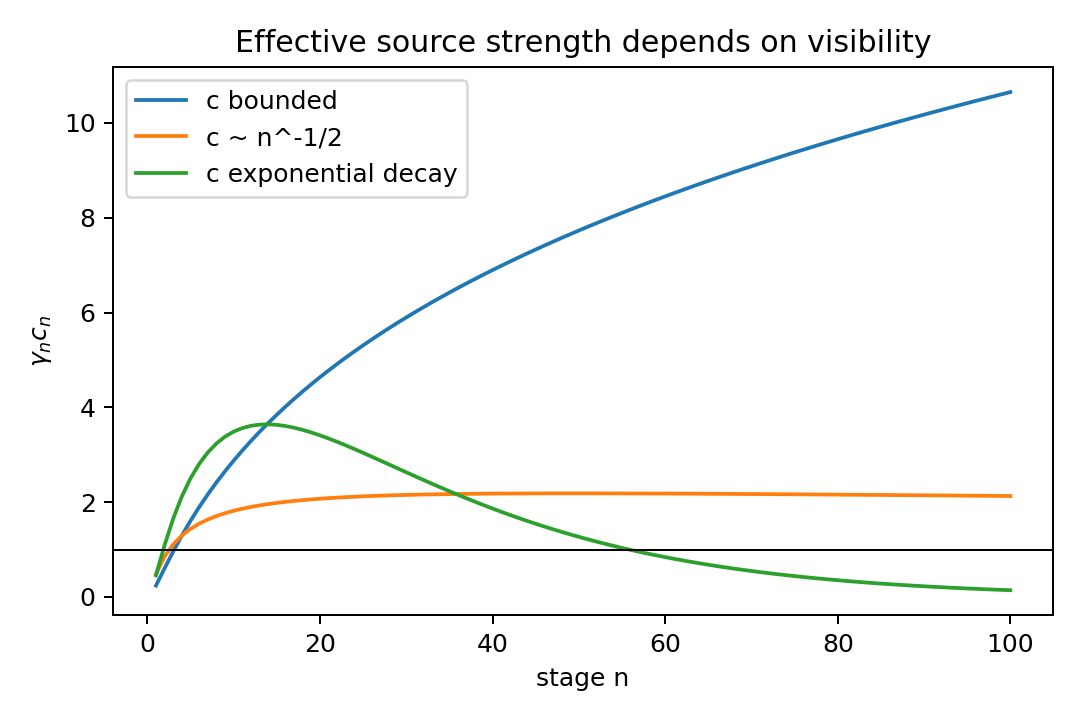

Values plotted in this chart, from the file beside it:
n, gamma, c_bounded_product, c_poly_product, c_exp_product
1, 0.4805, 0.2402, 0.4805, 0.457
2, 1.207, 0.6035, 0.8534, 1.092
3, 1.922, 0.9609, 1.11, 1.654
4, 2.59, 1.295, 1.295, 2.121
5, 3.21, 1.605, 1.436, 2.5
6, 3.787, 1.893, 1.546, 2.805
7, 4.324, 2.162, 1.634, 3.047
8, 4.828, 2.414, 1.707, 3.236
9, 5.302, 2.651, 1.767, 3.381
10, 5.75, 2.875, 1.818, 3.487
11, 6.175, 3.087, 1.862, 3.563
12, 6.579, 3.289, 1.899, 3.611
13, 6.965, 3.482, 1.932, 3.636
14, 7.334, 3.667, 1.96, 3.642
15, 7.687, 3.844, 1.985, 3.631
16, 8.027, 4.014, 2.007, 3.607
17, 8.354, 4.177, 2.026, 3.571
18, 8.67, 4.335, 2.043, 3.525
19, 8.974, 4.487, 2.059, 3.471
20, 9.269, 4.635, 2.073, 3.41
21, 9.555, 4.777, 2.085, 3.343
22, 9.831, 4.916, 2.096, 3.273
23, 10.1, 5.05, 2.106, 3.198
24, 10.36, 5.181, 2.115, 3.121
25, 10.62, 5.308, 2.123, 3.041
26, 10.86, 5.431, 2.13, 2.96
27, 11.1, 5.552, 2.137, 2.878
28, 11.34, 5.669, 2.143, 2.796
29, 11.57, 5.784, 2.148, 2.714
30, 11.79, 5.896, 2.153, 2.631
31, 12.01, 6.006, 2.157, 2.549
32, 12.23, 6.113, 2.161, 2.468
33, 12.44, 6.218, 2.165, 2.388
34, 12.64, 6.32, 2.168, 2.309
35, 12.84, 6.421, 2.171, 2.232
36, 13.04, 6.519, 2.173, 2.155
37, 13.23, 6.616, 2.175, 2.081
38, 13.42, 6.711, 2.177, 2.007
39, 13.61, 6.804, 2.179, 1.936
40, 13.79, 6.895, 2.18, 1.866
41, 13.97, 6.985, 2.182, 1.798
42, 14.15, 7.073, 2.183, 1.732
43, 14.32, 7.16, 2.184, 1.668
44, 14.49, 7.245, 2.185, 1.606
45, 14.66, 7.329, 2.185, 1.545
46, 14.82, 7.412, 2.186, 1.486
47, 14.99, 7.493, 2.186, 1.429
48, 15.15, 7.573, 2.186, 1.374
49, 15.3, 7.652, 2.186, 1.321
50, 15.46, 7.73, 2.186, 1.269
51, 15.61, 7.806, 2.186, 1.219
52, 15.76, 7.882, 2.186, 1.171
53, 15.91, 7.956, 2.186, 1.124
54, 16.06, 8.029, 2.185, 1.079
55, 16.2, 8.102, 2.185, 1.036
56, 16.35, 8.173, 2.184, 0.994
57, 16.49, 8.244, 2.184, 0.9537
58, 16.63, 8.313, 2.183, 0.9148
59, 16.76, 8.382, 2.182, 0.8774
60, 16.9, 8.45, 2.182, 0.8414
... 40 more rows
